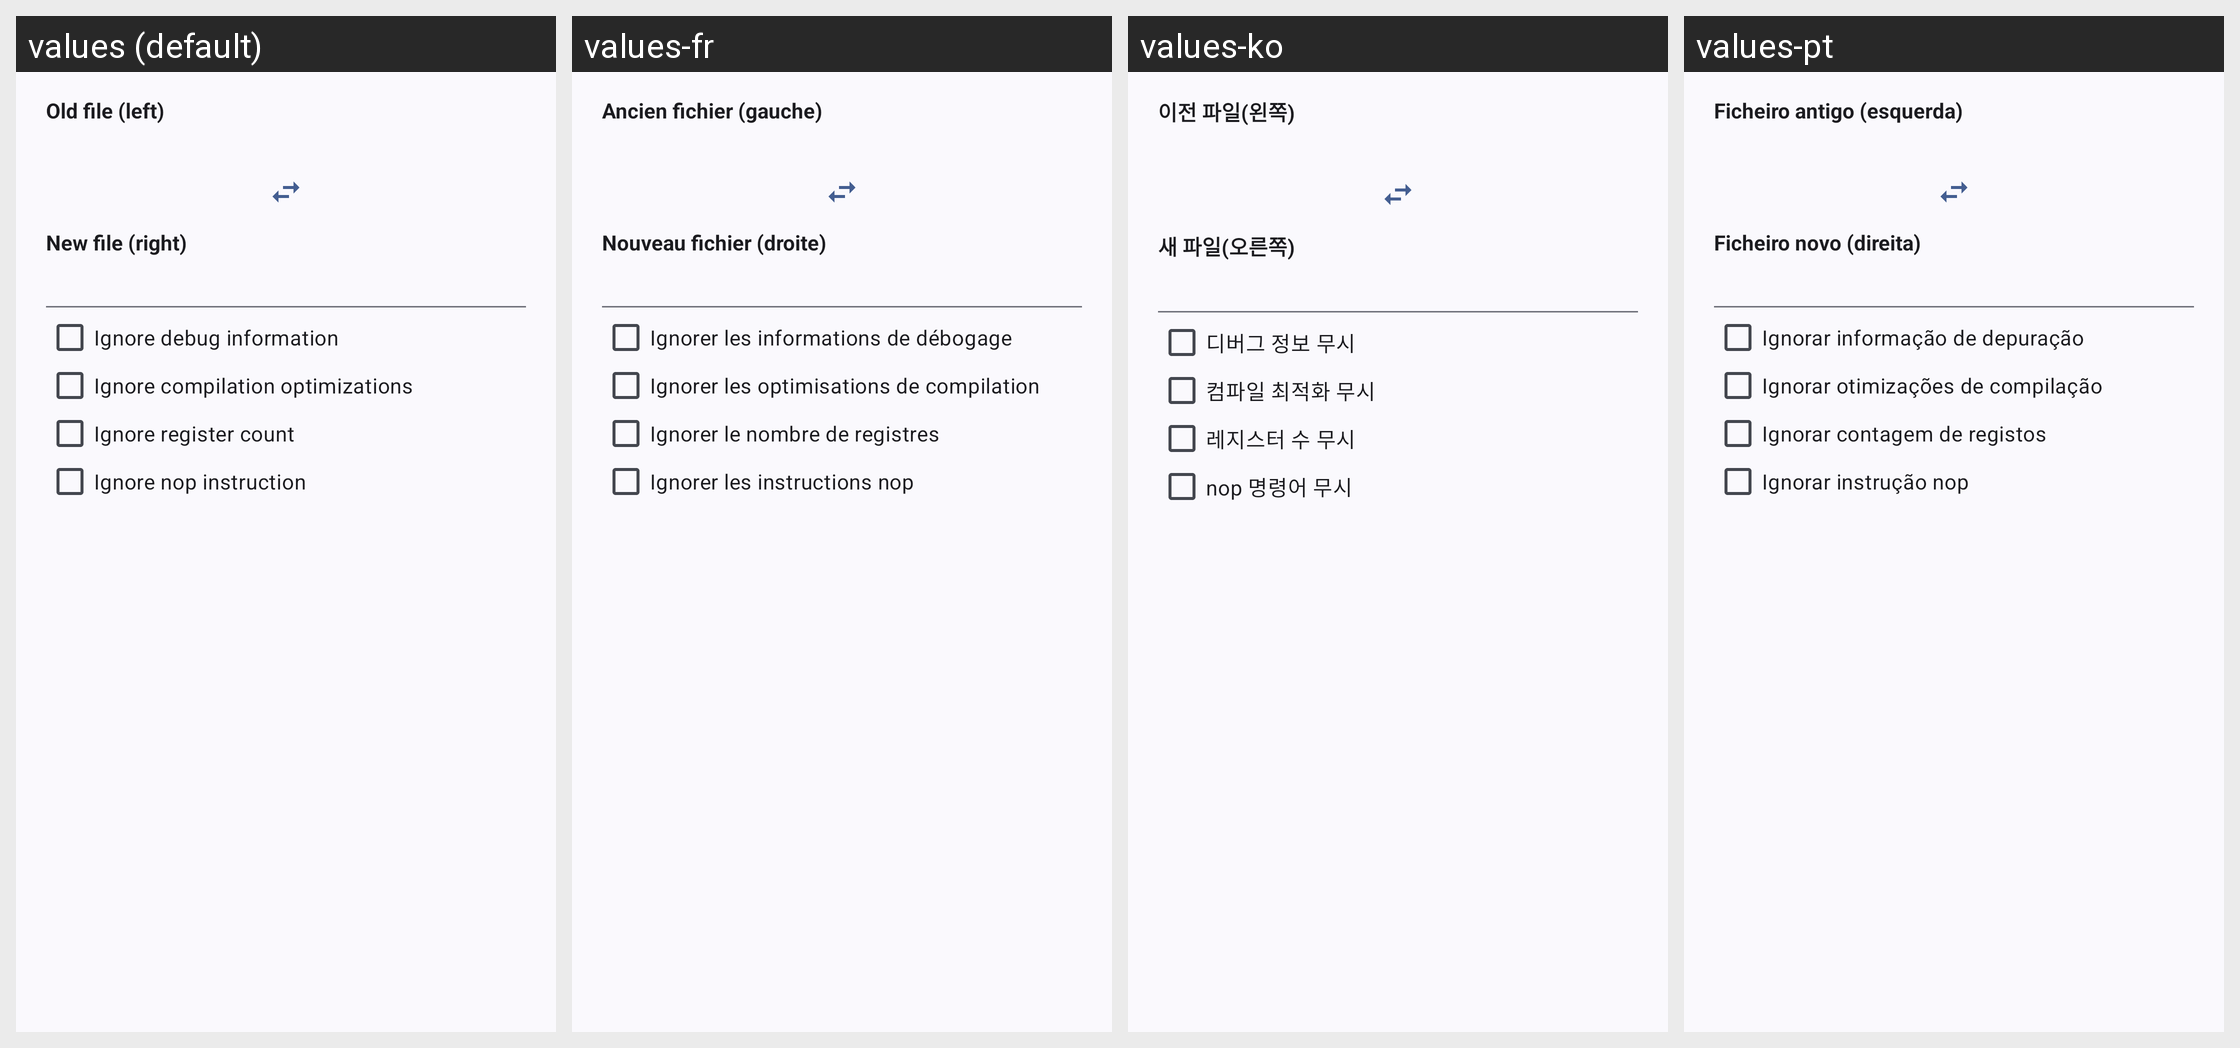

The same Android screen rendered under several of its app's locales, left to right. List the strings drawn on it with the default value and each locale's translation.
Android screen res/layout/dialog_compare_dex_options.xml rendered under 4 locales, left to right: values (default), values-fr, values-ko, values-pt. Device: Nexus 5 (rendered at 1080×1920; each locale shown at half size, 540×960, under a caption strip naming it); theme Theme.MyApp.System.
Other locales in the repository, not shown: values-ar, values-de, values-es, values-fa, values-hi, values-in, values-it, values-ja, values-ru, values-th, values-tr, values-vi, values-zh-rCN.
Strings drawn on this screen, with the default value and each locale's value (text and hints the layout hard-codes, and strings that could not be matched under every locale, appear in the picture but are not listed):

old_file_left
  values: Old file (left)
  values-fr: Ancien fichier (gauche)
  values-ko: 이전 파일(왼쪽)
  values-pt: Ficheiro antigo (esquerda)

new_file_right
  values: New file (right)
  values-fr: Nouveau fichier (droite)
  values-ko: 새 파일(오른쪽)
  values-pt: Ficheiro novo (direita)

ignore_debug_information
  values: Ignore debug information
  values-fr: Ignorer les informations de débogage
  values-ko: 디버그 정보 무시
  values-pt: Ignorar informação de depuração

ignore_compilation_optimizations
  values: Ignore compilation optimizations
  values-fr: Ignorer les optimisations de compilation
  values-ko: 컴파일 최적화 무시
  values-pt: Ignorar otimizações de compilação

ignore_register_count
  values: Ignore register count
  values-fr: Ignorer le nombre de registres
  values-ko: 레지스터 수 무시
  values-pt: Ignorar contagem de registos

ignore_nop_instruction
  values: Ignore nop instruction
  values-fr: Ignorer les instructions nop
  values-ko: nop 명령어 무시
  values-pt: Ignorar instrução nop
